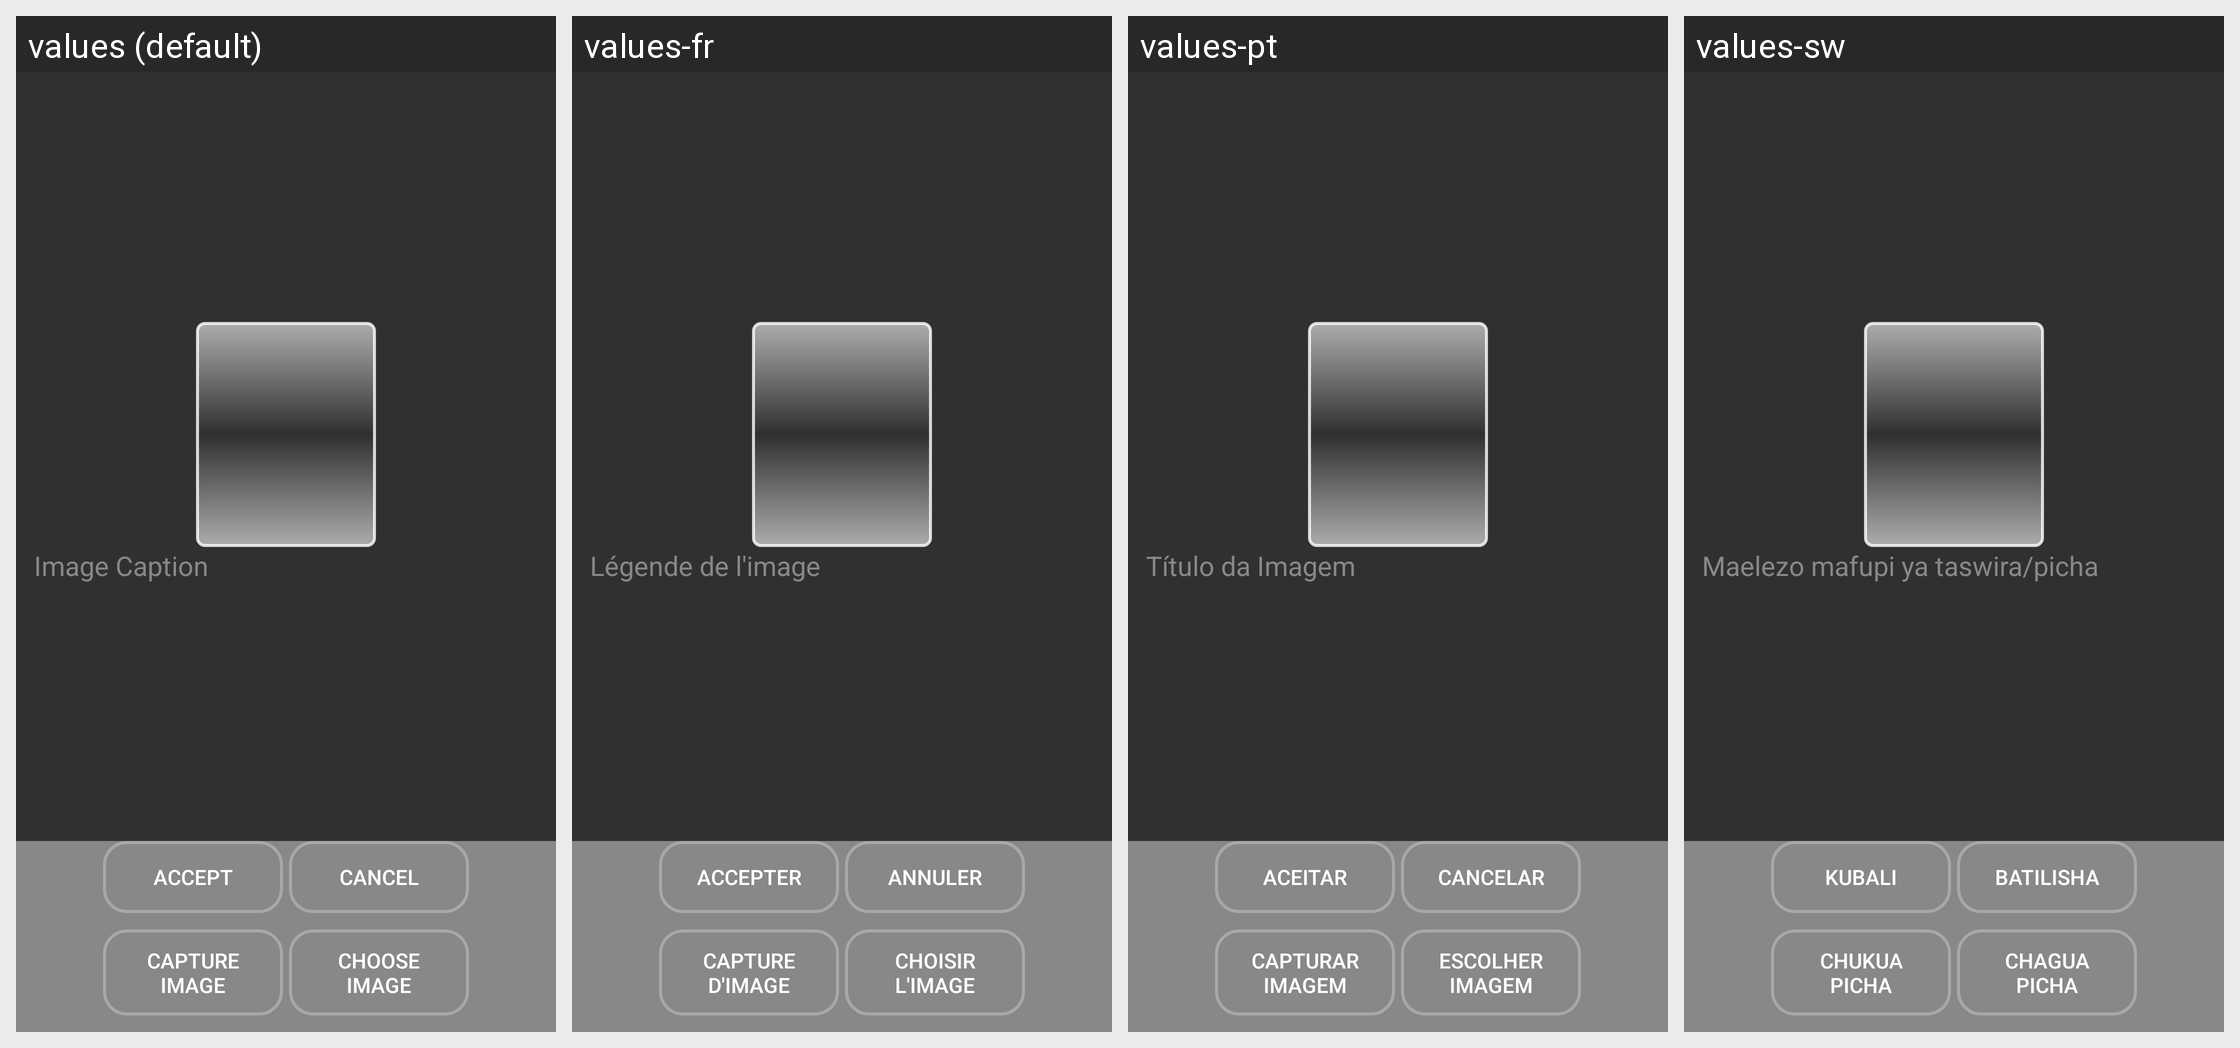

This grid shows one Android layout under several languages. Give, for every string resource on the screen, its name, the default text and each shown locale's text.
Android screen res/layout/activity_imaging.xml rendered under 4 locales, left to right: values (default), values-fr, values-pt, values-sw. Device: Nexus 5 (rendered at 1080×1920; each locale shown at half size, 540×960, under a caption strip naming it); theme AppTheme.
Other locales in the repository, not shown: values-en, values-gu, values-hi.
Strings drawn on this screen, with the default value and each locale's value (text and hints the layout hard-codes, and strings that could not be matched under every locale, appear in the picture but are not listed):

title_image_caption
  values: Image Caption
  values-fr: Légende de l'image
  values-pt: Título da Imagem
  values-sw: Maelezo mafupi ya taswira/picha

general_accept
  values: Accept
  values-fr: Accepter
  values-pt: Aceitar
  values-sw: Kubali

general_cancel
  values: Cancel
  values-fr: Annuler
  values-pt: Cancelar
  values-sw: Batilisha

title_image_capture
  values: Capture Image
  values-fr: Capture d'image
  values-pt: Capturar Imagem
  values-sw: Chukua picha

title_image_choose
  values: Choose Image
  values-fr: Choisir l'image
  values-pt: Escolher Imagem
  values-sw: Chagua picha
